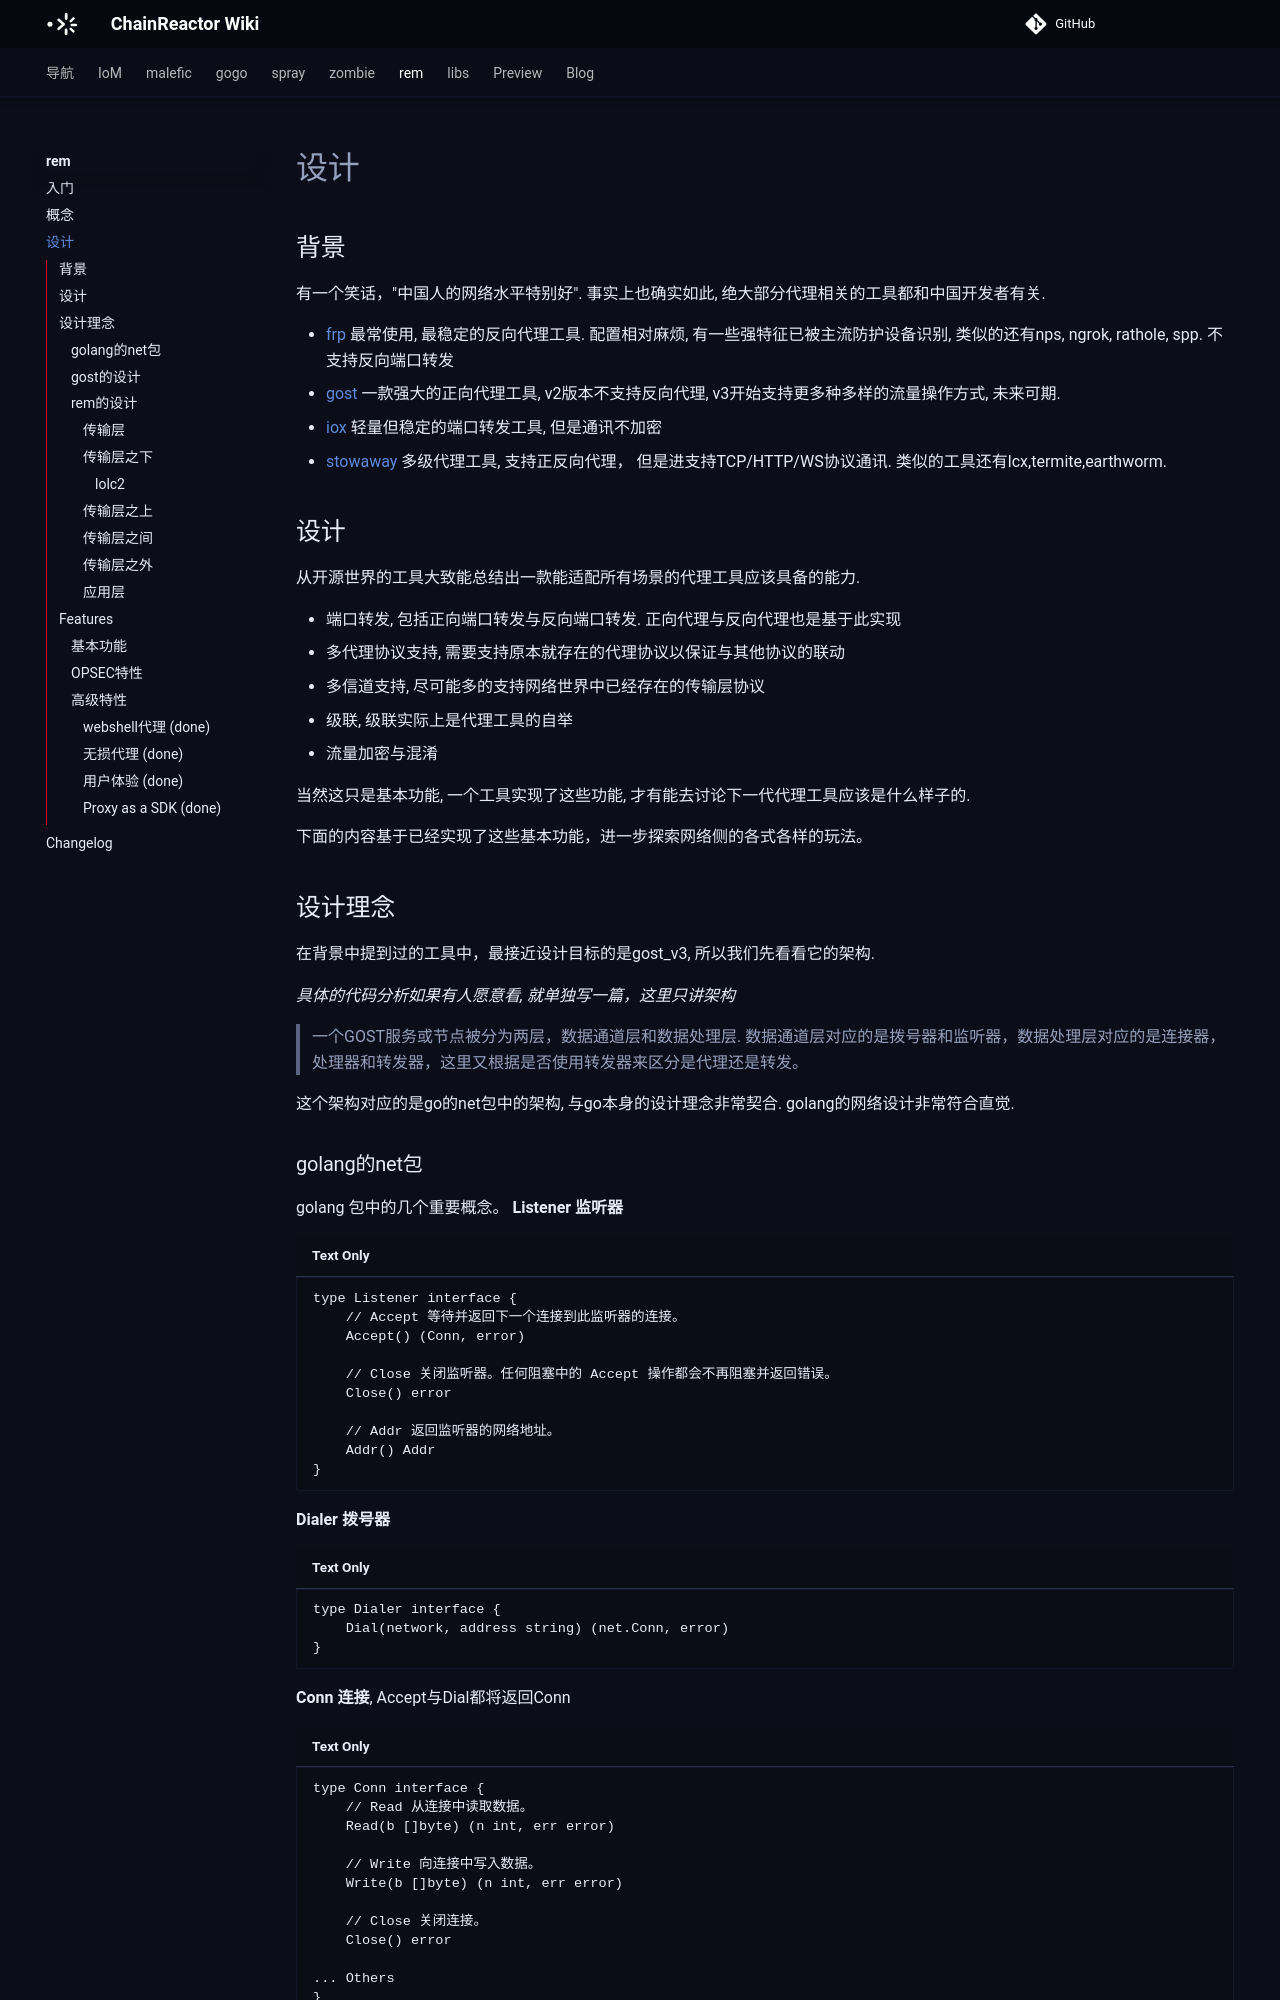

repository: chainreactors/wiki · page: rem/design/index.html · generator: mkdocs



## 背景

有一个笑话，"中国人的网络水平特别好". 事实上也确实如此, 绝大部分代理相关的工具都和中国开发者有关.

* [frp](https://github.com/fatedier/frp) 最常使用, 最稳定的反向代理工具. 配置相对麻烦, 有一些强特征已被主流防护设备识别, 类似的还有nps, ngrok, rathole, spp. 不支持反向端口转发
* [gost](https://github.com/go-gost/gost) 一款强大的正向代理工具, v2版本不支持反向代理, v3开始支持更多种多样的流量操作方式, 未来可期.
* [iox](https://github.com/EddieIvan01/iox) 轻量但稳定的端口转发工具, 但是通讯不加密
* [stowaway](https://github.com/ph4ntonn/Stowaway) 多级代理工具, 支持正反向代理， 但是进支持TCP/HTTP/WS协议通讯. 类似的工具还有lcx,termite,earthworm.


## 设计


从开源世界的工具大致能总结出一款能适配所有场景的代理工具应该具备的能力. 

* 端口转发, 包括正向端口转发与反向端口转发. 正向代理与反向代理也是基于此实现
* 多代理协议支持, 需要支持原本就存在的代理协议以保证与其他协议的联动
* 多信道支持, 尽可能多的支持网络世界中已经存在的传输层协议
* 级联, 级联实际上是代理工具的自举
* 流量加密与混淆


当然这只是基本功能, 一个工具实现了这些功能, 才有能去讨论下一代代理工具应该是什么样子的.

下面的内容基于已经实现了这些基本功能，进一步探索网络侧的各式各样的玩法。

## 设计理念

在背景中提到过的工具中，最接近设计目标的是gost_v3, 所以我们先看看它的架构.

*具体的代码分析如果有人愿意看, 就单独写一篇，这里只讲架构*

> 一个GOST服务或节点被分为两层，数据通道层和数据处理层. 数据通道层对应的是拨号器和监听器，数据处理层对应的是连接器，处理器和转发器，这里又根据是否使用转发器来区分是代理还是转发。

这个架构对应的是go的net包中的架构, 与go本身的设计理念非常契合. golang的网络设计非常符合直觉.

### golang的net包

golang 包中的几个重要概念。
**Listener 监听器**

```
type Listener interface {
    // Accept 等待并返回下一个连接到此监听器的连接。
    Accept() (Conn, error)
    
    // Close 关闭监听器。任何阻塞中的 Accept 操作都会不再阻塞并返回错误。
    Close() error
    
    // Addr 返回监听器的网络地址。
    Addr() Addr
}
```

**Dialer 拨号器**

```
type Dialer interface {
    Dial(network, address string) (net.Conn, error)
}
```

**Conn 连接**, Accept与Dial都将返回Conn

```
type Conn interface {
    // Read 从连接中读取数据。
    Read(b []byte) (n int, err error)
    
    // Write 向连接中写入数据。
    Write(b []byte) (n int, err error)
    
    // Close 关闭连接。
    Close() error
    
... Others
}
```

golang 将tcp/udp都按照这样的抽象进行封装, 也是传输层的最小抽象。 换句话说，我们只要实现了这三个interface， 就能让任意数据传输的信道作为我们的传输层（当然现实要比这复杂一点，后面会提到）。

更重要的是为什么rem使用golang构建，这也与这个设计有关。 如果对golang的各种网络库熟悉的朋友应该知道，net.Conn这个接口或者其缩略版 io.ReadWriteCloser 接口被广泛用于各种各样有关数据传输/加密/网络/流式传输的场景。

例如http,tls,shadowsocks库中都有ServerConn函数， 用于为实现了net.Conn结构体的结构实现上层应用， 并且ServerConn返回值一般还是net.Conn, 可以被多层嵌套。

假设我们将一个基于某个外部api通讯(例如telegram)的信道作为传输层，只需实现Dial和Listener对应的方法即可让其包装上tls,shadowsocks等各种加密协议。
